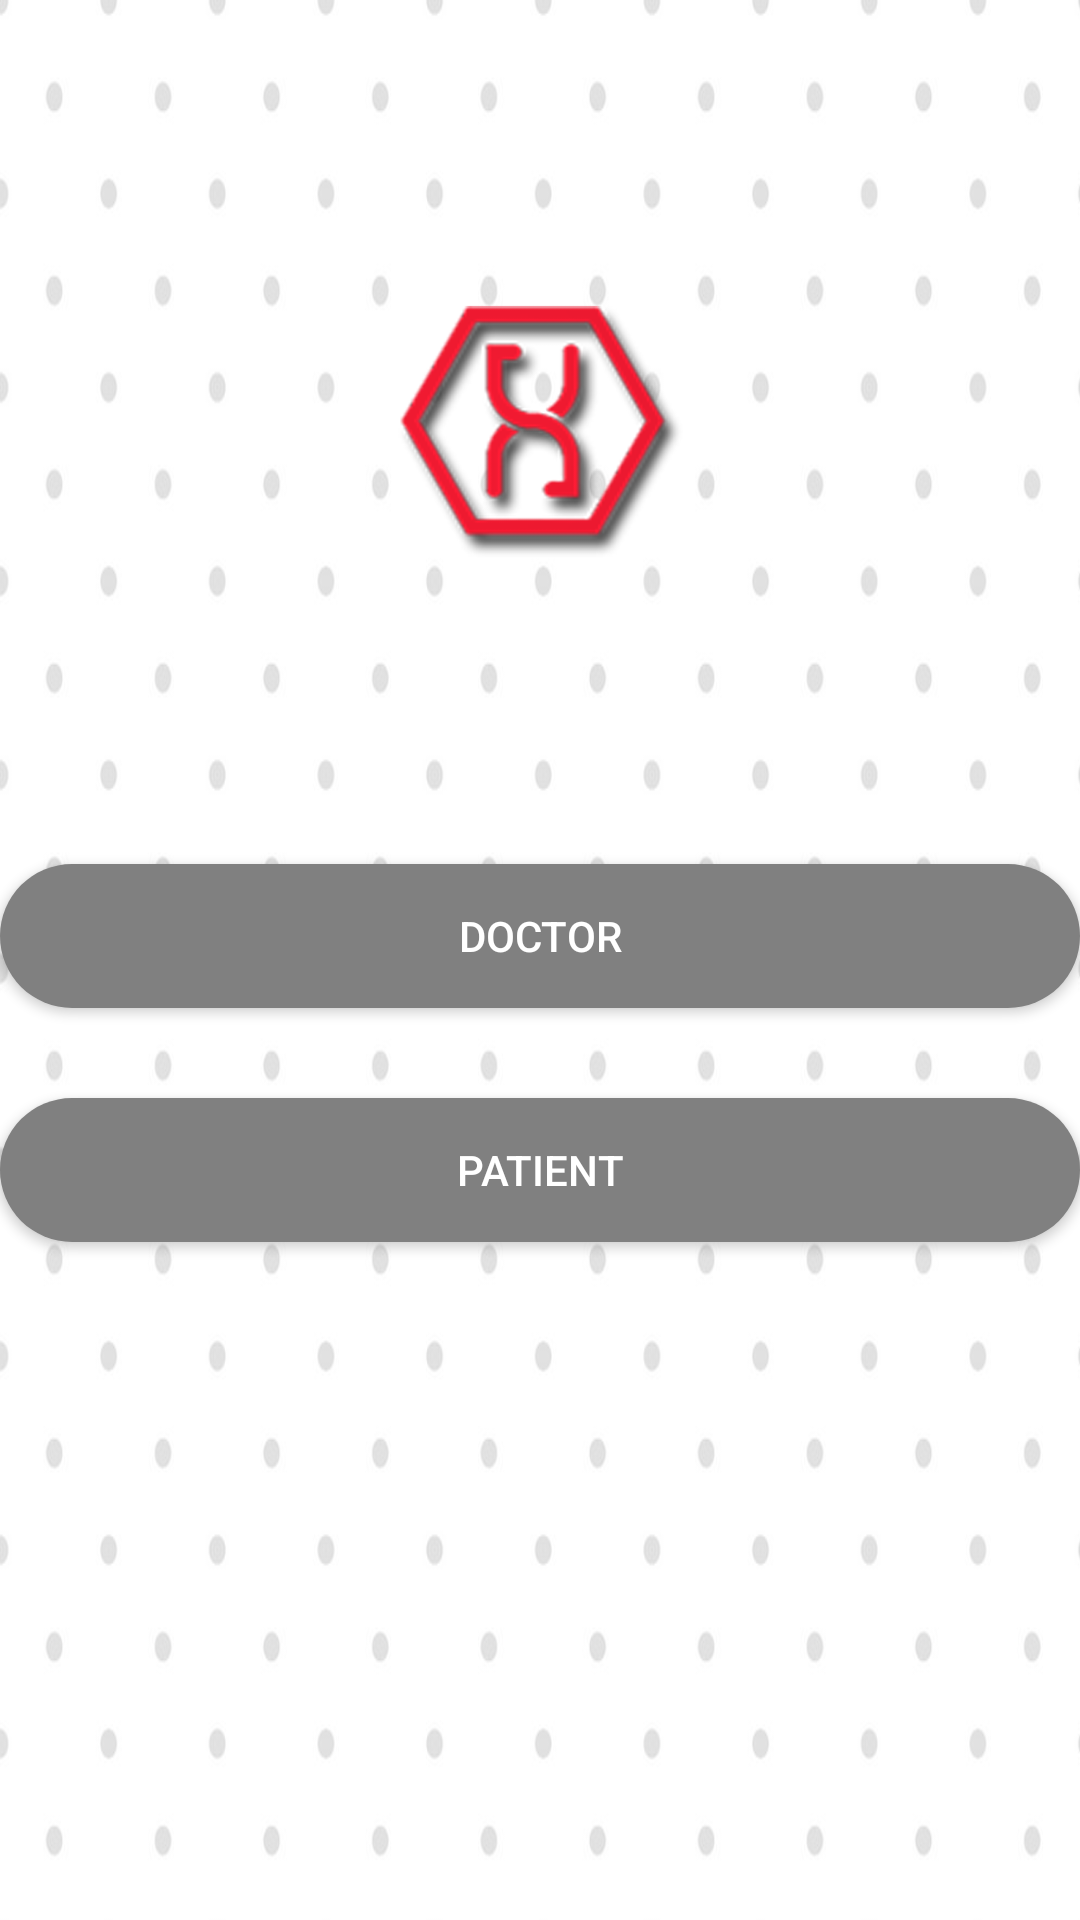

Android layout source for this screen:
<!-- AndroidManifest.xml: application theme AppTheme -->
<!-- res/layout/activity_welcome__screen.xml -->
<?xml version="1.0" encoding="utf-8"?>
<LinearLayout xmlns:android="http://schemas.android.com/apk/res/android"
    xmlns:app="http://schemas.android.com/apk/res-auto"
    xmlns:tools="http://schemas.android.com/tools"
    android:layout_width="match_parent"
    android:layout_height="match_parent"
    tools:context=".Welcome_Screen">
    <LinearLayout
        android:layout_width="match_parent"
        android:layout_height="match_parent"
        android:background="@drawable/appback"
        android:orientation="vertical"
        tools:layout_editor_absoluteX="291dp"
        tools:layout_editor_absoluteY="82dp">

        <ImageView
            android:layout_width="wrap_content"
            android:layout_height="288dp"
            android:src="@drawable/logo" />


        <Button
            android:id="@+id/doctor_btn"
            android:layout_width="match_parent"
            android:layout_height="wrap_content"
            android:background="@drawable/bubble"
            android:text="Doctor"
            android:textColor="#ffffff"
            android:textColorHint="#8effffff" />

        <Button
            android:id="@+id/patient_btn"
            android:layout_width="match_parent"
            android:layout_height="wrap_content"
            android:layout_marginTop="30dp"
            android:background="@drawable/bubble"
            android:text="Patient"
            android:textColor="#ffffff"
            android:textColorHint="#8effffff" />


    </LinearLayout>


</LinearLayout>
<!-- resources referenced by this layout -->
<resources>
  <!-- drawable appback: jpg bitmap (drawable-v24, 58440 bytes) -->
  <!-- drawable bubble (drawable-v24) -->
  <?xml version="1.0" encoding="utf-8"?>
  <shape xmlns:android="http://schemas.android.com/apk/res/android" android:shape="rectangle">
      <solid android:color="#808080" />
      <corners android:radius="50dp"/>
  </shape>
  <!-- drawable logo: png bitmap (drawable, 81806 bytes) -->
  <style name="AppTheme" parent="Theme.AppCompat.Light.DarkActionBar">
          
          <item name="colorPrimary">@color/colorAccent</item>
          <item name="colorPrimaryDark">@color/colorAccent</item>
          <item name="colorAccent">@color/colorPrimary</item>
      </style>
  <color name="colorAccent">#808080</color>
  <color name="colorPrimary">#008577</color>
</resources>
